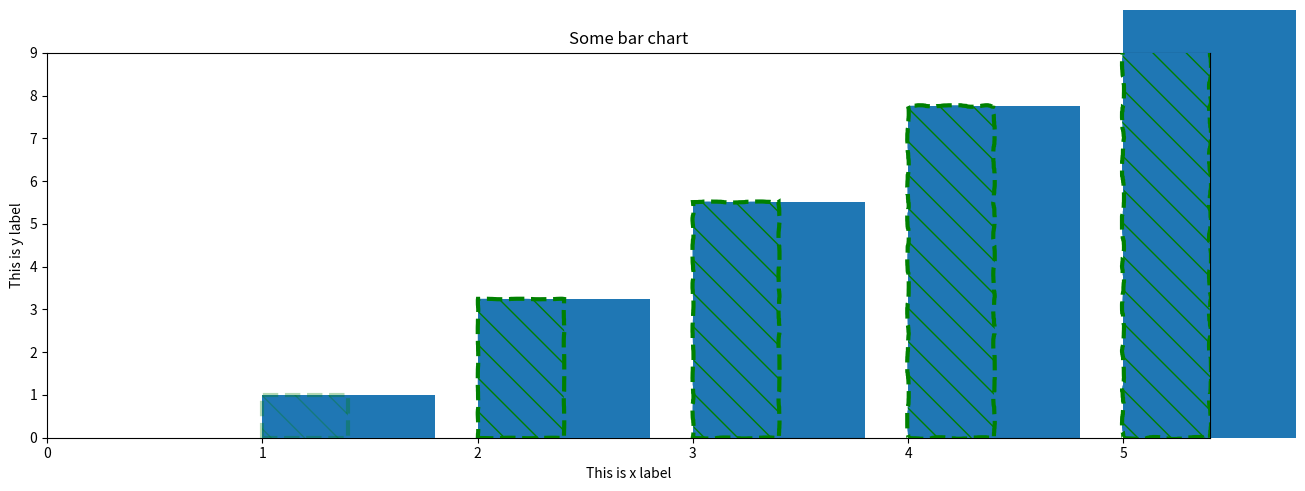

Write the Python code that produced this figure.
import numpy as np
import matplotlib.pyplot as plt
from matplotlib.patches import Rectangle

np.random.seed(14)

x = list(range(1,6))
y = np.linspace(1,10,5)
fig, ax = plt.subplots()

def makebars(ax, x, y, w):
    for x, y in zip(x, y):
        bar = Rectangle((x, 0),w, y)
        ax.add_patch(bar)

makebars(ax, x, y, 0.4)

ax.autoscale()

fig.set_size_inches(15,5)#change the size of the fig

ax.set_title('Some bar chart') #gave a name to parts of graph
ax.set_xlabel('This is x label')
ax.set_ylabel('This is y label')

print(help(Rectangle))

ax.patches[0].set_alpha(0.3)#placed the first[0] with less color.

for r in ax.patches:
    r.set_edgecolor('g')
    r.set_ls('dashed')
    r.set_lw(3)
    r.set_hatch('\\')# placed the graph to dotted.

sketches = [0, 0.25, 0.5, 0.75, 1]

for r, s in zip(ax.patches, sketches):
    r.set_sketch_params(s)

makebars(ax, x, y, 0.8)

rec_id = range(10)

zorder = reversed(rec_id)

for r, z in zip(rec_id, zorder):
    ax.patches[r].set_zorder(z)

ax.patches[9].set_clip_on(False)

ax.set_xlim(0,5.4)
ax.set_ylim(0,9)

plt.show()